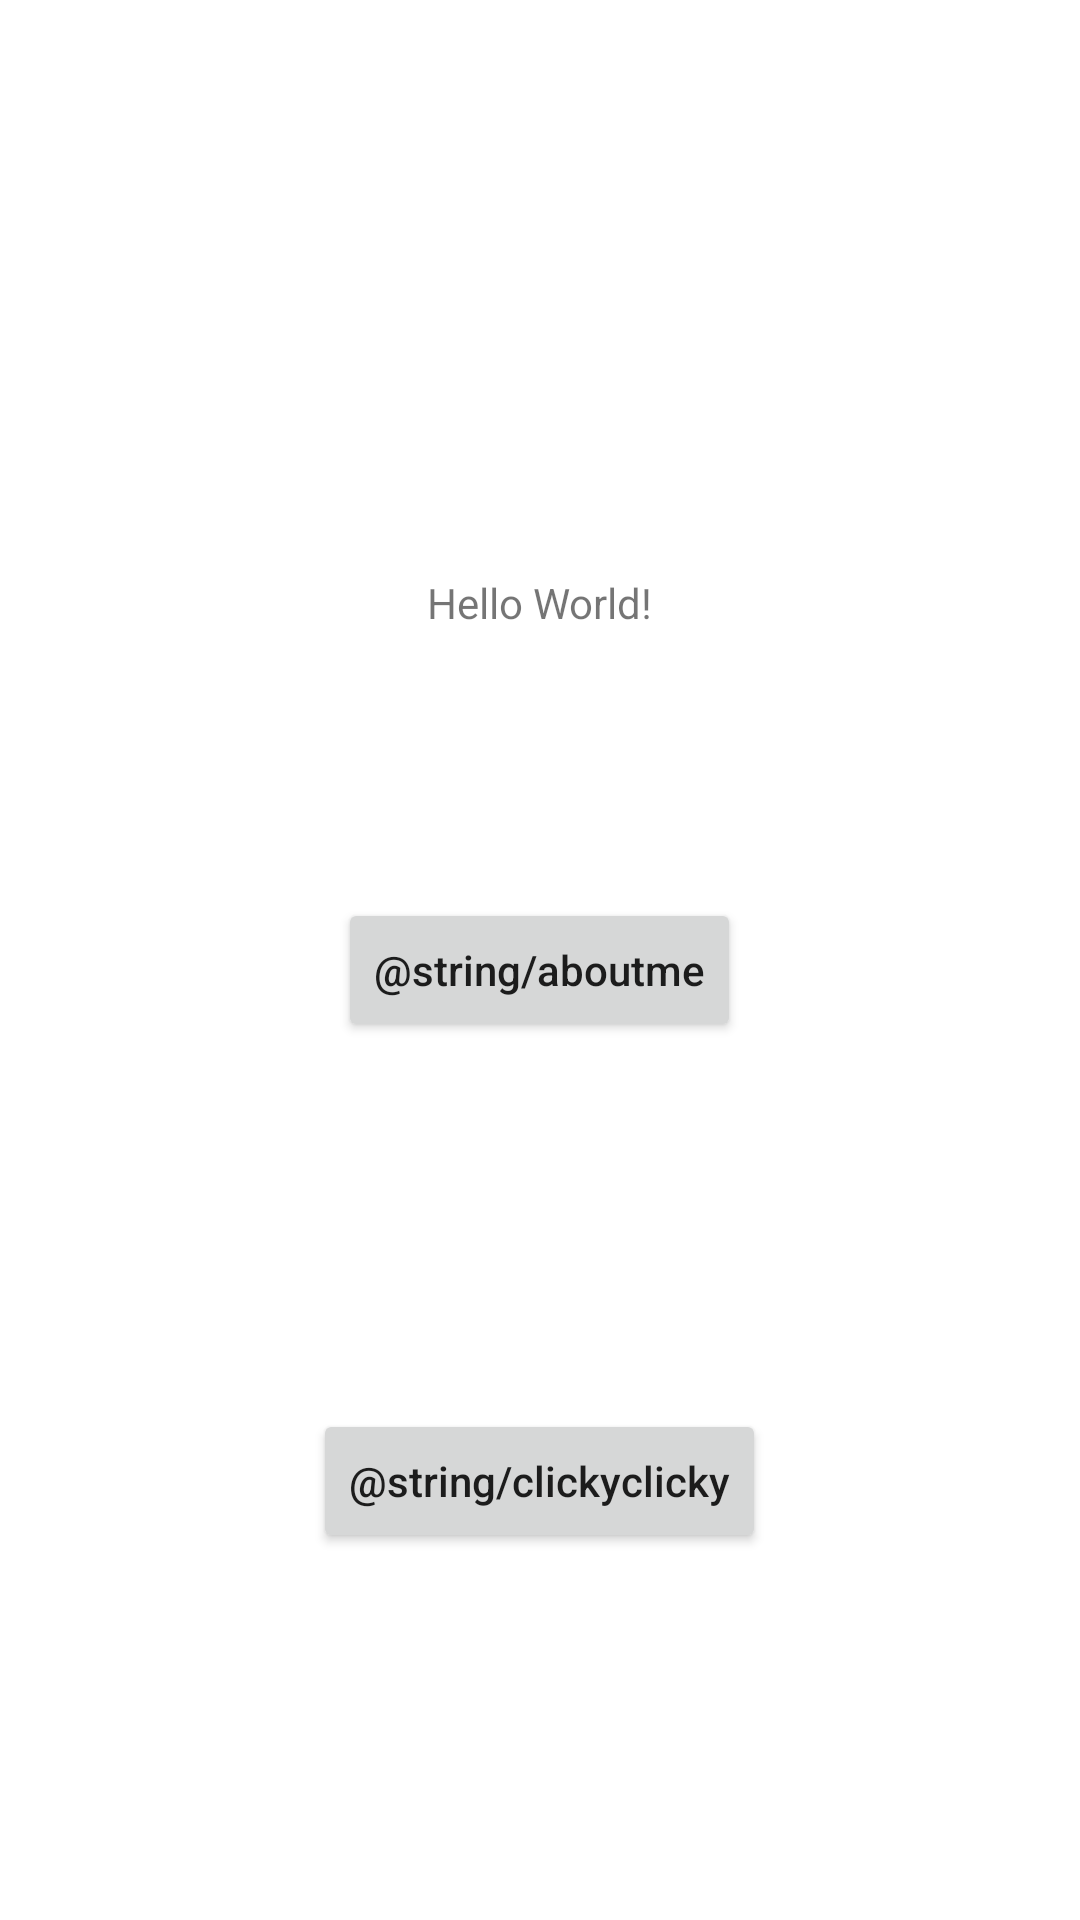

Android layout source for this screen:
<!-- AndroidManifest.xml: application theme Theme.NUMAD21Fa_YongzhengQi -->
<!-- res/layout/activity_main.xml -->
<?xml version="1.0" encoding="utf-8"?>
<androidx.constraintlayout.widget.ConstraintLayout xmlns:android="http://schemas.android.com/apk/res/android"
    xmlns:app="http://schemas.android.com/apk/res-auto"
    xmlns:tools="http://schemas.android.com/tools"
    android:layout_width="match_parent"
    android:layout_height="match_parent"
    tools:context=".MainActivity">

    <TextView
        android:id="@+id/textView"
        android:layout_width="wrap_content"
        android:layout_height="wrap_content"
        android:text="Hello World!"
        app:layout_constraintBottom_toBottomOf="parent"
        app:layout_constraintEnd_toEndOf="parent"
        app:layout_constraintLeft_toLeftOf="parent"
        app:layout_constraintRight_toRightOf="parent"
        app:layout_constraintStart_toStartOf="parent"
        app:layout_constraintTop_toTopOf="parent"
        app:layout_constraintVertical_bias="0.308" />

    <Button
        android:id="@+id/button"
        android:layout_width="wrap_content"
        android:layout_height="wrap_content"
        android:text="@string/aboutme"
        android:textAllCaps="false"
        android:visibility="visible"
        android:onClick="displayToast"
        app:layout_constraintBottom_toBottomOf="parent"
        app:layout_constraintEnd_toEndOf="parent"
        app:layout_constraintHorizontal_bias="0.499"
        app:layout_constraintStart_toStartOf="parent"
        app:layout_constraintTop_toBottomOf="@+id/textView"
        app:layout_constraintVertical_bias="0.233"
        tools:visibility="visible" />

    <Button
        android:id="@+id/button2"
        android:layout_width="wrap_content"
        android:layout_height="wrap_content"
        android:layout_alignParentEnd="true"
        android:text="@string/clickyclicky"
        android:textAllCaps="false"
        app:layout_constraintBottom_toBottomOf="parent"
        app:layout_constraintEnd_toEndOf="parent"
        app:layout_constraintHorizontal_bias="0.499"
        app:layout_constraintStart_toStartOf="parent"
        app:layout_constraintTop_toBottomOf="@+id/button" />

</androidx.constraintlayout.widget.ConstraintLayout>
<!-- resources referenced by this layout -->
<resources>
  <style name="Theme.NUMAD21Fa_YongzhengQi" parent="Theme.MaterialComponents.DayNight.DarkActionBar">
          
          <item name="colorPrimary">@color/purple_500</item>
          <item name="colorPrimaryVariant">@color/purple_700</item>
          <item name="colorOnPrimary">@color/white</item>
          
          <item name="colorSecondary">@color/teal_200</item>
          <item name="colorSecondaryVariant">@color/teal_700</item>
          <item name="colorOnSecondary">@color/black</item>
          
          <item name="android:statusBarColor" tools:targetApi="l">?attr/colorPrimaryVariant</item>
          
      </style>
  <!-- not gathered from this repository: default colours our renderer supplied (Android Studio template values) -->
  <color name="purple_500">#FF6200EE</color>
  <color name="purple_700">#FF3700B3</color>
  <color name="teal_200">#FF03DAC5</color>
  <color name="teal_700">#FF018786</color>
  <color name="black">#FF000000</color>
  <color name="white">#FFFFFFFF</color>
</resources>
